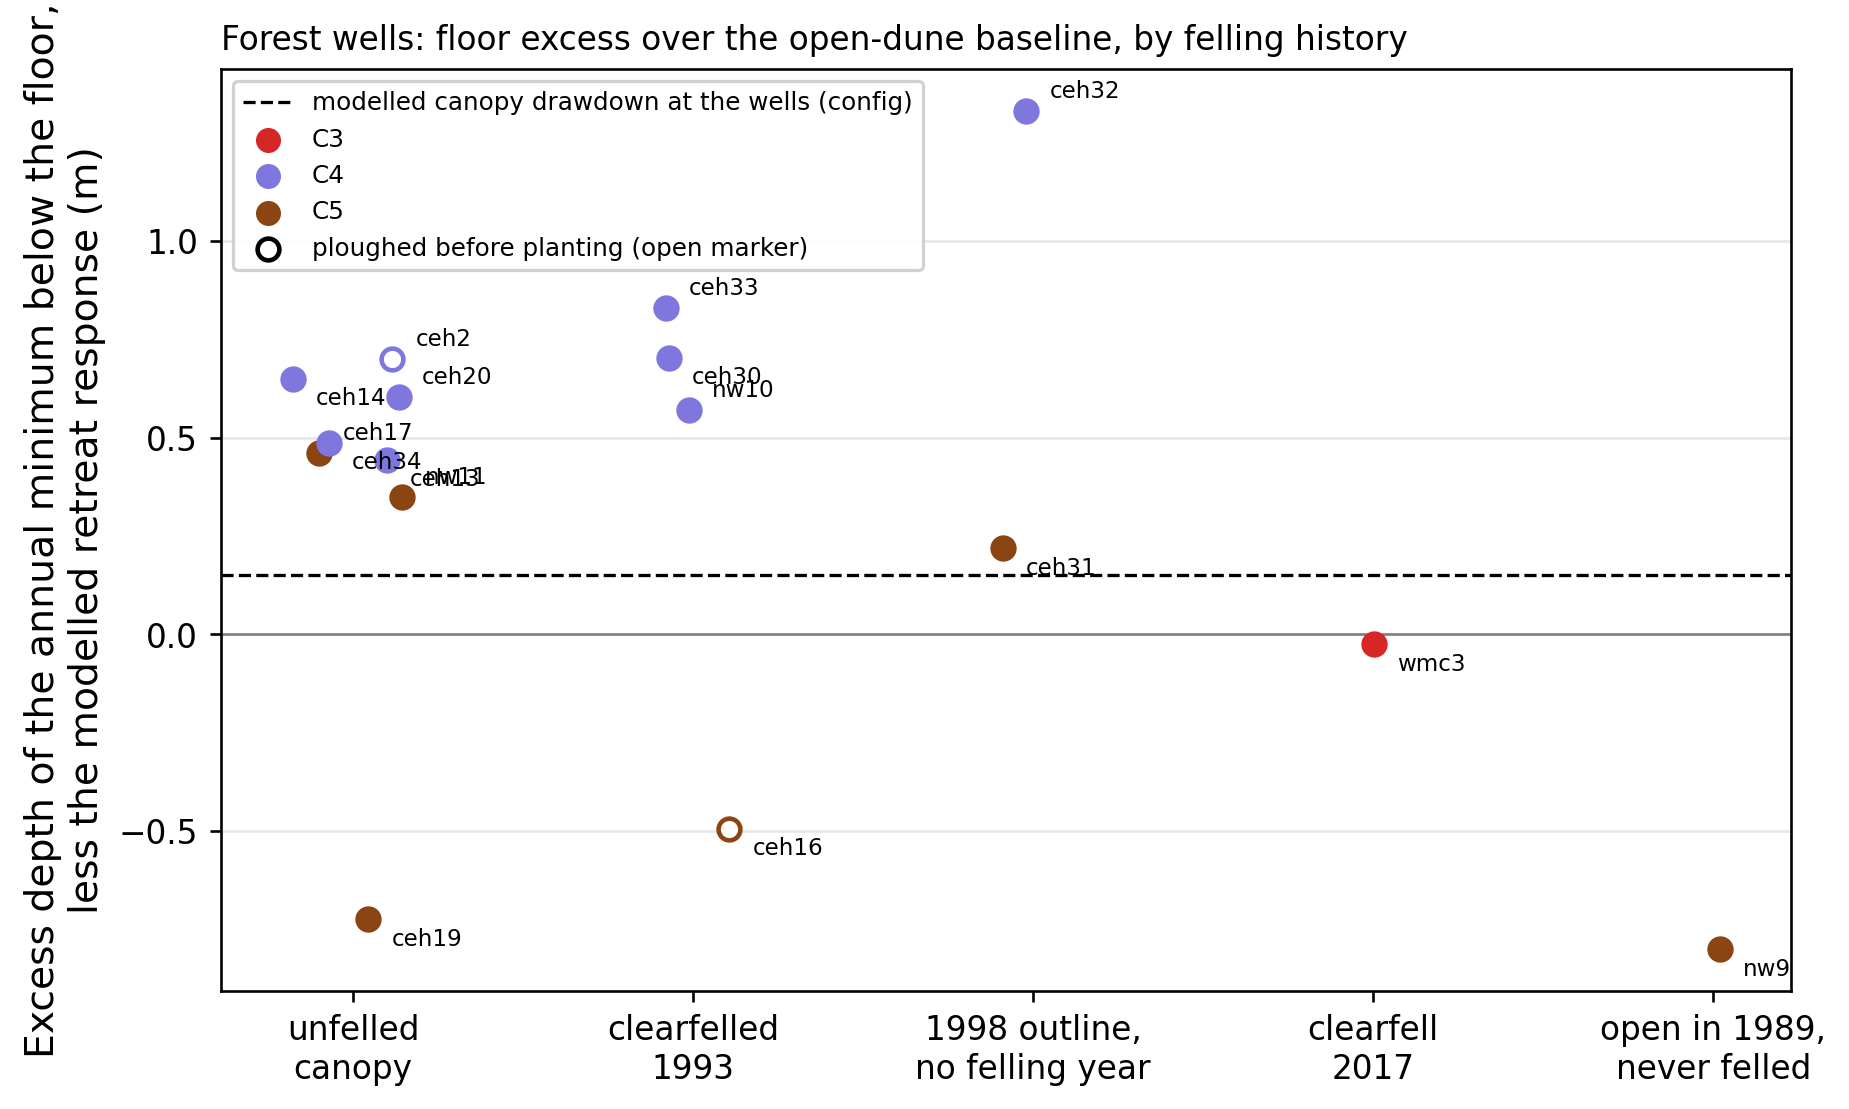

Source data for this figure (header and first rows):
well, cluster, group, felled_year, replant_block, ground_prep, dist_broadleaf_restock_m, floor_m_od, dist_eroding_hwm_m, within_coastal_reach, depth_spring_m, depth_min_m, excess_min_m, retreat_expectation_modelled_m, residual_after_retreat_min_m, modelled_canopy_drawdown_m, residual_over_modelled_drawdown, litter_allowance_m, residual_less_litter_min_m, channel_name, dist_channel_m, channel_bed_m_od, channel_bed_above_floor_m, floor_sd_m
nw9, 5, open_1989, , 1.0, , 753.9, 5.149, 417.2, True, 0.619, 1.009, 0.119, 0.9195, -0.8005, 0.15, -5.337, 0.2, -1.001, Line 23, 514, 11.53, 6.381, 0.4894
nw10, 4, felled_1993, 1993, , , 0.0, 11.66, 1321, False, 0.85, 1.46, 0.57, 0.0, 0.57, 0.15, 3.8, 0.2, 0.37, Line 23, 249.4, 14.47, 2.812, 0.2629
nw11, 5, canopy, , , , 13.65, 11.95, 1374, False, 0.5833, 1.24, 0.35, 0.0, 0.35, 0.15, 2.333, 0.2, 0.15, Line 23, 504.8, 15.19, 3.245, 0.1434
ceh2, 4, canopy, , , ploughed, 150.7, 11.32, 1013, False, 0.9433, 1.59, 0.7, 0.0, 0.7, 0.15, 4.667, 0.2, 0.5, Line 23, 464.9, 13.98, 2.663, 0.4674
ceh13, 4, canopy, , , , 451.3, 11.23, 877.4, True, 0.8283, 1.38, 0.49, 0.04669, 0.4433, 0.15, 2.955, 0.2, 0.2433, Line 23, 90.34, 12.89, 1.655, 1.297
ceh14, 4, canopy, , , , 6.471, 14.42, 1400, False, 0.7567, 1.54, 0.65, 0.0, 0.65, 0.15, 4.333, 0.2, 0.45, Line 23, 36.89, 14.42, -0.0025, 0.5244
ceh16, 5, felled_1993, 1993, 1.0, ploughed, 684.9, 6.097, 482.9, True, 0.77, 1.19, 0.3, 0.7949, -0.4949, 0.15, -3.299, 0.2, -0.6949, Line 23, 485, 11.53, 5.433, 0.39
ceh17, 5, canopy, , , , 836.6, 6.001, 366.9, True, 2.02, 2.365, 1.475, 1.015, 0.4601, 0.15, 3.068, 0.2, 0.2601, Line 23, 487.6, 11.53, 5.529, 0.8531
ceh19, 5, canopy, , , , 839.2, 4.65, 346.2, True, 0.8667, 1.22, 0.33, 1.054, -0.7242, 0.15, -4.828, 0.2, -0.9242, Line 23, 532.4, 11.53, 6.88, 1.301
ceh20, 4, canopy, , , , 414.7, 8.618, 750.2, True, 1.07, 1.78, 0.89, 0.2879, 0.6021, 0.15, 4.014, 0.2, 0.4021, Line 23, 393.5, 12.8, 4.177, 0.4228
ceh30, 4, felled_1993, 1993, 1.0, , 519.3, 8.61, 650.4, True, 1.597, 2.07, 1.18, 0.4772, 0.7028, 0.15, 4.685, 0.2, 0.5028, Line 23, 402.5, 11.95, 3.34, 1.004
ceh31, 5, replant_1998, , 2.0, , 702.5, 6.32, 458.4, True, 1.45, 1.95, 1.06, 0.8414, 0.2186, 0.15, 1.457, 0.2, 0.0186, Line 23, 591.2, 11.53, 5.21, 0.3127
ceh32, 4, replant_1998, , 3.0, , 284.7, 11.03, 909.7, False, 1.643, 2.22, 1.33, 0.0, 1.33, 0.15, 8.867, 0.2, 1.13, Line 23, 264, 13.05, 2.022, 0.6327
ceh33, 4, felled_1993, 1993, 1.0, , 585.8, 8.77, 633, True, 1.647, 2.23, 1.34, 0.5102, 0.8298, 0.15, 5.532, 0.2, 0.6298, Line 23, 287.5, 11.53, 2.76, 0.2776
ceh34, 4, canopy, , , , 272.7, 9.75, 889.5, True, 0.7467, 1.4, 0.51, 0.02363, 0.4864, 0.15, 3.242, 0.2, 0.2864, Line 23, 460.7, 14.09, 4.34, 1.72
wmc3, 3, clearfell_2017, 2017, , , 614.2, 8.61, 551.1, True, 1.083, 1.53, 0.64, 0.6656, -0.02555, 0.15, -0.1704, 0.2, -0.2256, Line 23, 647.8, 12.03, 3.42, 0.9589
